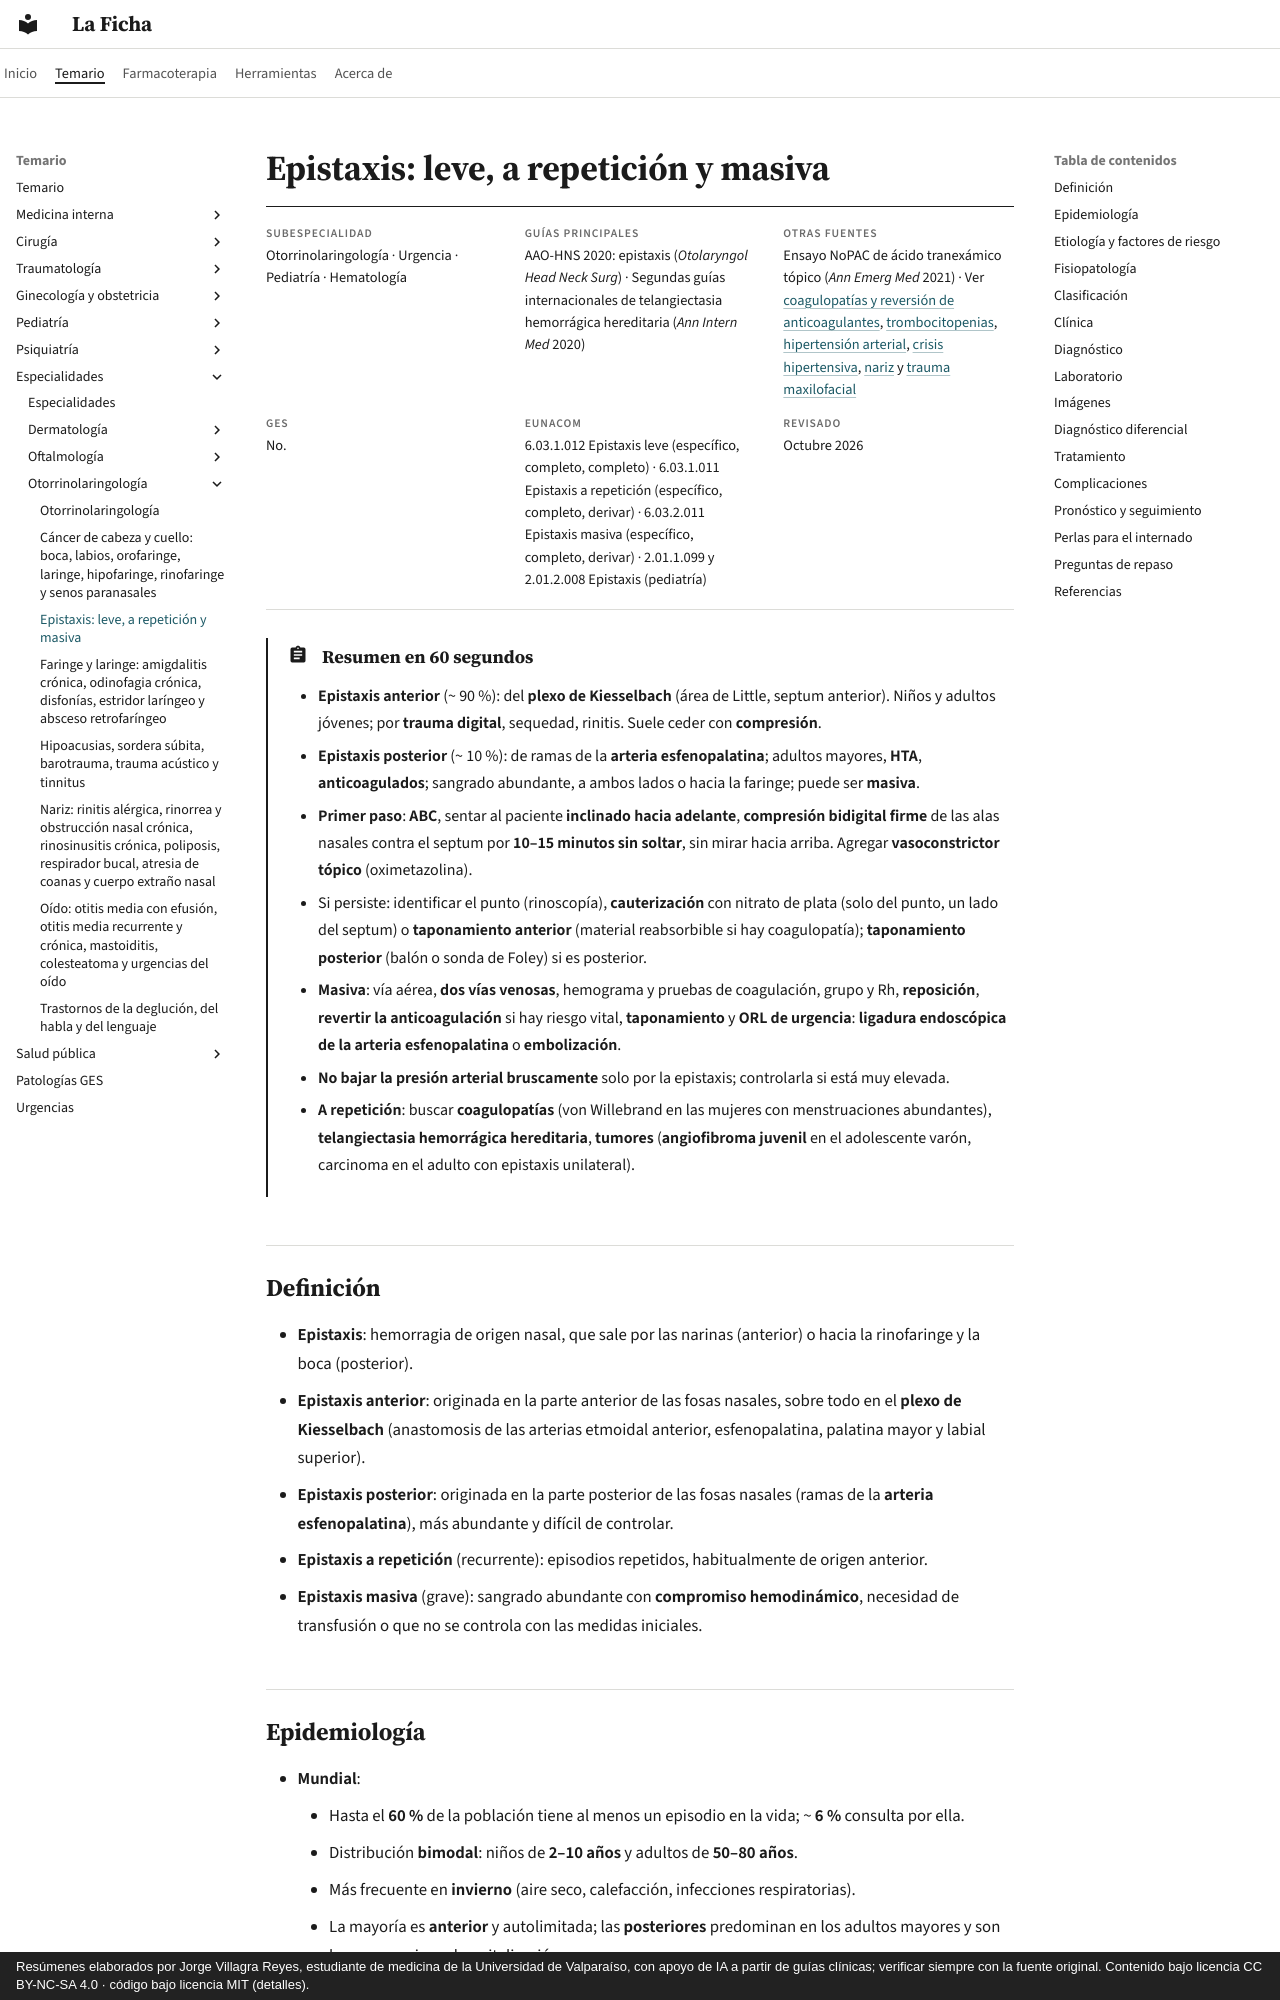

repository: jorgevillagrareyes-dotcom/laficha · page: especialidades/otorrinolaringologia/epistaxis.html · generator: mkdocs · copyright: Resúmenes elaborados por Jorge Villagra Reyes, estudiante de medicina de la Universidad de Valparaíso, con apoyo de IA a partir de guías clínicas; verificar siempre con la fuente original. Contenido bajo licencia CC BY-NC-SA 4.0 · código bajo licencia MIT (detalles).

---
tags:
  - Otorrinolaringología
  - Urgencia
  - Frecuente en sala
---

# Epistaxis: leve, a repetición y masiva

<div class="ficha" markdown>

**Subespecialidad**
Otorrinolaringología · Urgencia · Pediatría · Hematología

**Guías principales**
AAO-HNS 2020: epistaxis (*Otolaryngol Head Neck Surg*) · Segundas guías internacionales de telangiectasia hemorrágica hereditaria (*Ann Intern Med* 2020)

**Otras fuentes**
Ensayo NoPAC de ácido tranexámico tópico (*Ann Emerg Med* 2021) · Ver [coagulopatías y reversión de anticoagulantes](../../hematologia/coagulopatias-cid-y-reversion-de-anticoagulantes.md), [trombocitopenias](../../hematologia/trombocitopenias.md), [hipertensión arterial](../../cardiologia/hipertension-arterial.md), [crisis hipertensiva](../../cardiologia/crisis-hipertensiva.md), [nariz](nariz-rinitis-sinusitis-cronica-y-obstruccion-nasal.md) y [trauma maxilofacial](../../cirugia/cabeza-cuello-tiroides-y-mama/heridas-de-cara-y-trauma-maxilofacial.md)

**GES**
No.

**EUNACOM**
6.03.1.012 Epistaxis leve (específico, completo, completo) · 6.03.1.011 Epistaxis a repetición (específico, completo, derivar) · 6.03.2.011 Epistaxis masiva (específico, completo, derivar) · 2.01.1.099 y 2.01.2.008 Epistaxis (pediatría)

**Revisado**
Octubre 2026

</div>

!!! abstract "Resumen en 60 segundos"
    - **Epistaxis anterior** (~ 90 %): del **plexo de Kiesselbach** (área de Little, septum anterior). Niños y adultos jóvenes; por **trauma digital**, sequedad, rinitis. Suele ceder con **compresión**.
    - **Epistaxis posterior** (~ 10 %): de ramas de la **arteria esfenopalatina**; adultos mayores, **HTA**, **anticoagulados**; sangrado abundante, a ambos lados o hacia la faringe; puede ser **masiva**.
    - **Primer paso**: **ABC**, sentar al paciente **inclinado hacia adelante**, **compresión bidigital firme** de las alas nasales contra el septum por **10–15 minutos sin soltar**, sin mirar hacia arriba. Agregar **vasoconstrictor tópico** (oximetazolina).
    - Si persiste: identificar el punto (rinoscopía), **cauterización** con nitrato de plata (solo del punto, un lado del septum) o **taponamiento anterior** (material reabsorbible si hay coagulopatía); **taponamiento posterior** (balón o sonda de Foley) si es posterior.
    - **Masiva**: vía aérea, **dos vías venosas**, hemograma y pruebas de coagulación, grupo y Rh, **reposición**, **revertir la anticoagulación** si hay riesgo vital, **taponamiento** y **ORL de urgencia**: **ligadura endoscópica de la arteria esfenopalatina** o **embolización**.
    - **No bajar la presión arterial bruscamente** solo por la epistaxis; controlarla si está muy elevada.
    - **A repetición**: buscar **coagulopatías** (von Willebrand en las mujeres con menstruaciones abundantes), **telangiectasia hemorrágica hereditaria**, **tumores** (**angiofibroma juvenil** en el adolescente varón, carcinoma en el adulto con epistaxis unilateral).

## Definición

- **Epistaxis**: hemorragia de origen nasal, que sale por las narinas (anterior) o hacia la rinofaringe y la boca (posterior).
- **Epistaxis anterior**: originada en la parte anterior de las fosas nasales, sobre todo en el **plexo de Kiesselbach** (anastomosis de las arterias etmoidal anterior, esfenopalatina, palatina mayor y labial superior).
- **Epistaxis posterior**: originada en la parte posterior de las fosas nasales (ramas de la **arteria esfenopalatina**), más abundante y difícil de controlar.
- **Epistaxis a repetición** (recurrente): episodios repetidos, habitualmente de origen anterior.
- **Epistaxis masiva** (grave): sangrado abundante con **compromiso hemodinámico**, necesidad de transfusión o que no se controla con las medidas iniciales.
